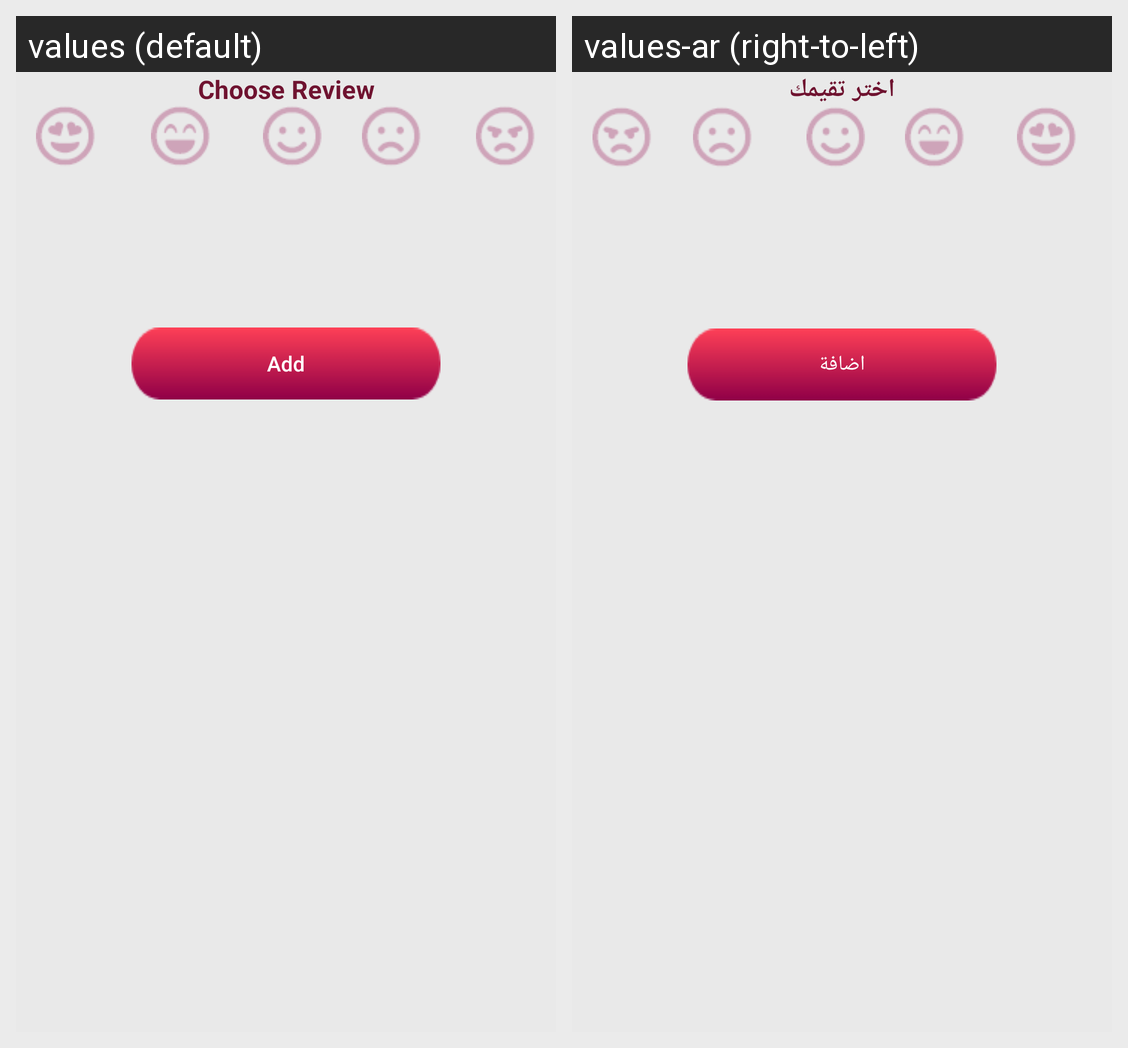

Translations of the strings shown on this Android screen, per locale in the grid:
Android screen res/layout/dialog_add_review.xml rendered under 2 locales, left to right: values (default), values-ar (right-to-left). Device: Nexus 5 (rendered at 1080×1920; each locale shown at half size, 540×960, under a caption strip naming it); theme AppTheme.
Strings drawn on this screen, with the default value and each locale's value (text and hints the layout hard-codes, and strings that could not be matched under every locale, appear in the picture but are not listed):

choose_review
  values: Choose Review
  values-ar: اختر تقيمك

add
  values: Add
  values-ar: اضافة
